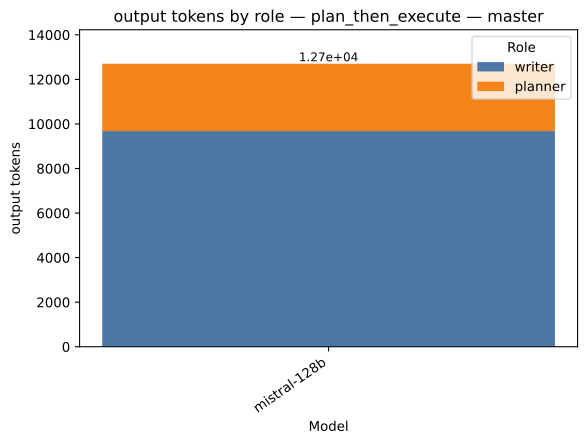

Values plotted in this chart, from the file beside it:
strategy, model, role, value, total
plan_then_execute, mistral-128b, writer, 9681, 12703
plan_then_execute, mistral-128b, planner, 3022, 12703
